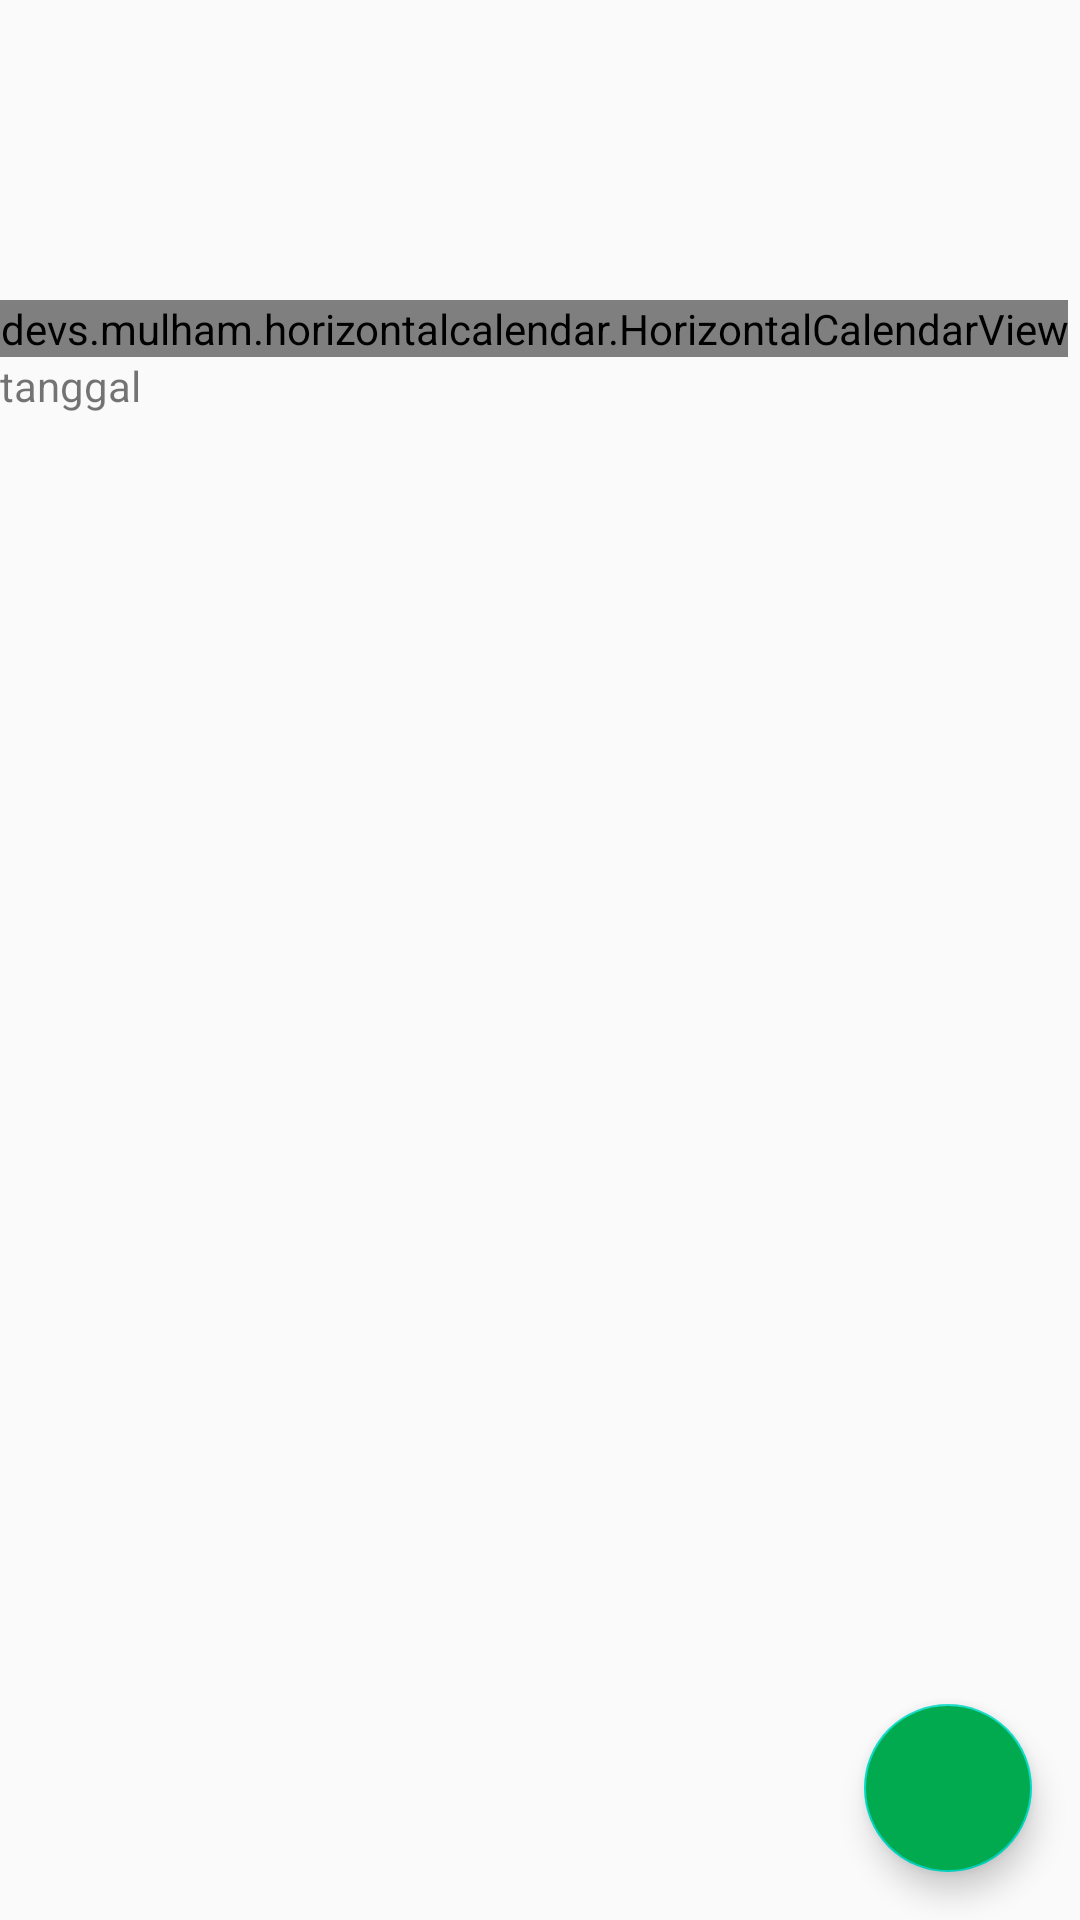

Write the Android layout XML for this screen, with the resource values it uses.
<!-- AndroidManifest.xml: application theme AppTheme -->
<!-- res/layout/fragment_schedule.xml -->
<?xml version="1.0" encoding="utf-8"?>
<RelativeLayout xmlns:android="http://schemas.android.com/apk/res/android"
    xmlns:tools="http://schemas.android.com/tools"
    android:layout_width="match_parent"
    android:layout_height="match_parent"
    xmlns:app="http://schemas.android.com/apk/res-auto"
    tools:context=".fragments.ScheduleFragment">

    <com.google.android.material.appbar.AppBarLayout
        android:id="@+id/appbar"
        android:layout_width="wrap_content"
        android:layout_height="wrap_content"
        android:layout_marginTop="100dp">

        <devs.mulham.horizontalcalendar.HorizontalCalendarView
            android:id="@+id/calendarView"
            android:layout_width="match_parent"
            android:layout_height="wrap_content"
            android:background="@color/Light"
            app:textColorSelected="@color/Second"/>

    </com.google.android.material.appbar.AppBarLayout>

    <ScrollView
        android:layout_width="match_parent"
        android:layout_height="fill_parent"
        android:layout_below="@id/appbar">


        <TextView
            android:id="@+id/tangalWaktu"
            android:layout_width="wrap_content"
            android:layout_height="wrap_content"
            android:text="tanggal"
            />

    </ScrollView>

    <com.google.android.material.floatingactionbutton.FloatingActionButton
        android:layout_width="wrap_content"
        android:layout_height="wrap_content"
        android:layout_alignParentBottom="true"
        android:layout_alignParentRight="true"
        android:layout_alignParentEnd="true"
        android:layout_margin="16dp"
        android:src="@drawable/ic_tambah"
        android:tintMode="@color/Light"
        android:backgroundTint="@color/Primariy"/>

</RelativeLayout>
<!-- resources referenced by this layout -->
<resources>
  <color name="Light">#F5F7F9</color>
  <color name="Primariy">#01AA4F</color>
  <color name="Second">#F37055</color>
  <style name="AppTheme" parent="Theme.AppCompat.Light.NoActionBar">
          
          <item name="colorPrimary">@color/colorPrimary</item>
          <item name="colorPrimaryDark">@color/colorPrimaryDark</item>
          <item name="colorAccent">@color/colorAccent</item>
      </style>
  <color name="colorPrimary">#6200EE</color>
  <color name="colorPrimaryDark">#3700B3</color>
  <color name="colorAccent">#03DAC5</color>
</resources>
